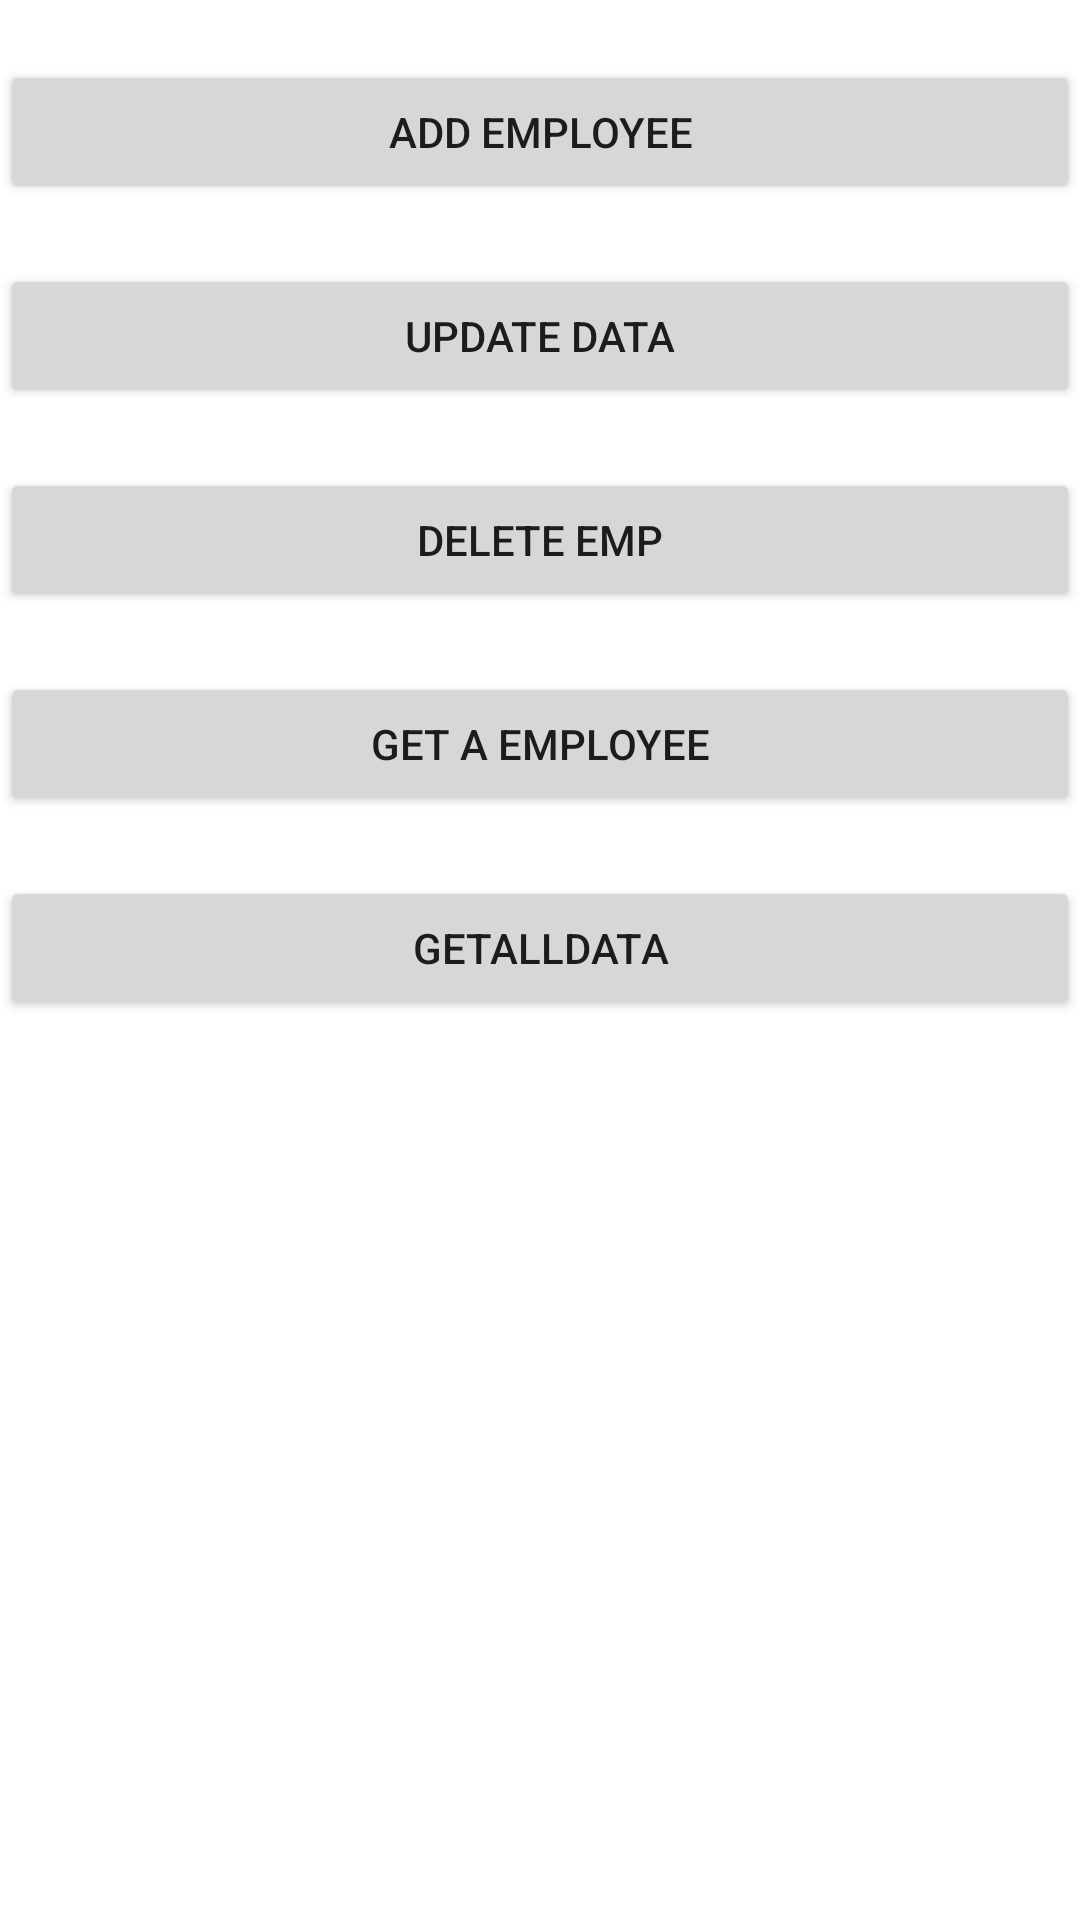

Produce the Android XML layout that renders to this screen, including the resource entries it uses.
<!-- AndroidManifest.xml: application theme Theme.EmployeeDatbaseapp_40 -->
<!-- res/layout/activity_main.xml -->
<?xml version="1.0" encoding="utf-8"?>
<LinearLayout xmlns:android="http://schemas.android.com/apk/res/android"
    xmlns:app="http://schemas.android.com/apk/res-auto"
    xmlns:tools="http://schemas.android.com/tools"
    android:layout_width="match_parent"
    android:layout_height="match_parent"
    android:orientation="vertical"
    tools:context=".MainActivity">

    <Button
        android:id="@+id/addemp"
        android:layout_width="match_parent"
        android:layout_height="wrap_content"
        android:text="ADD EMPLOYEE"
        android:layout_marginTop="20dp"

        tools:ignore="InvalidId" />

    <Button
        android:id="@+id/updateemp"
        android:layout_width="match_parent"
        android:layout_height="wrap_content"
        android:text="Update data"
        android:layout_marginTop="20dp"
        tools:ignore="InvalidId" />

    <Button
        android:id="@+id/deleteemp"
        android:layout_width="match_parent"
        android:layout_height="wrap_content"
        android:text="Delete emp"
        android:layout_marginTop="20dp"
        tools:ignore="InvalidId" />

    <Button
        android:id="@+id/selectemp"
        android:layout_width="match_parent"
        android:layout_height="wrap_content"
        android:text="Get a employee"
        android:layout_marginTop="20dp"
        tools:ignore="InvalidId" />

    <Button
        android:id="@+id/selectallemp"
        android:layout_width="match_parent"
        android:layout_height="wrap_content"
        android:text="Getalldata"
        android:layout_marginTop="20dp"
        tools:ignore="InvalidId" />
</LinearLayout>
<!-- resources referenced by this layout -->
<resources>
  <style name="Theme.EmployeeDatbaseapp_40" parent="Theme.MaterialComponents.DayNight.DarkActionBar">
          
          <item name="colorPrimary">@color/purple_500</item>
          <item name="colorPrimaryVariant">@color/purple_700</item>
          <item name="colorOnPrimary">@color/white</item>
          
          <item name="colorSecondary">@color/teal_200</item>
          <item name="colorSecondaryVariant">@color/teal_700</item>
          <item name="colorOnSecondary">@color/black</item>
          
          <item name="android:statusBarColor" tools:targetApi="l">?attr/colorPrimaryVariant</item>
          
      </style>
  <!-- not gathered from this repository: default colours our renderer supplied (Android Studio template values) -->
  <color name="purple_500">#FF6200EE</color>
  <color name="purple_700">#FF3700B3</color>
  <color name="teal_200">#FF03DAC5</color>
  <color name="teal_700">#FF018786</color>
  <color name="black">#FF000000</color>
  <color name="white">#FFFFFFFF</color>
</resources>
